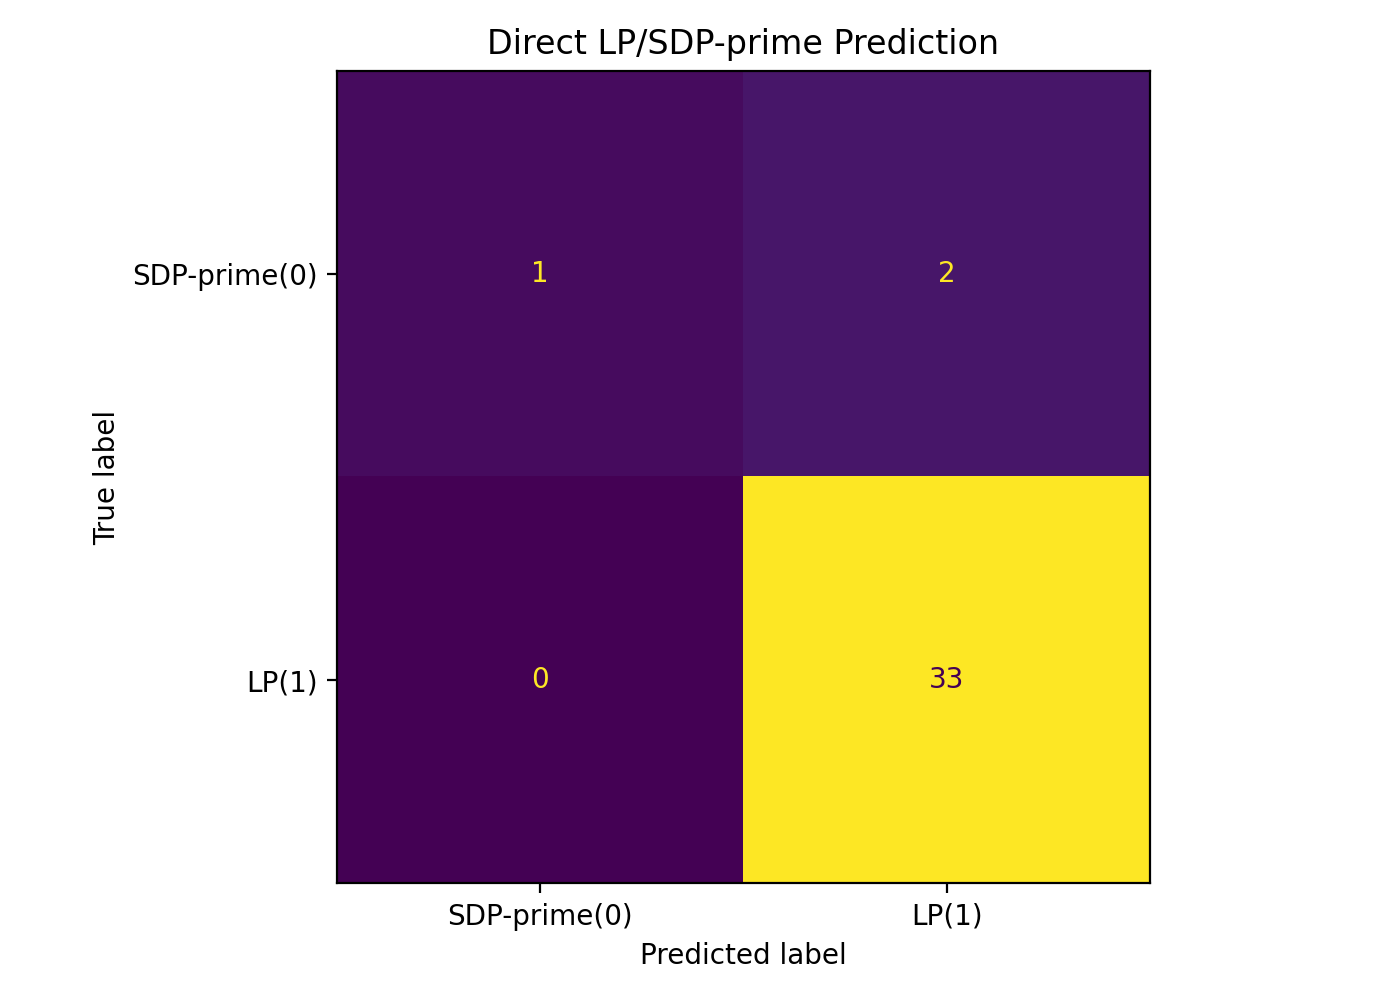

Source data for this figure (header and first rows):
, pred_SDP-prime(0), pred_LP(1)
true_SDP-prime(0), 1, 2
true_LP(1), 0, 33
